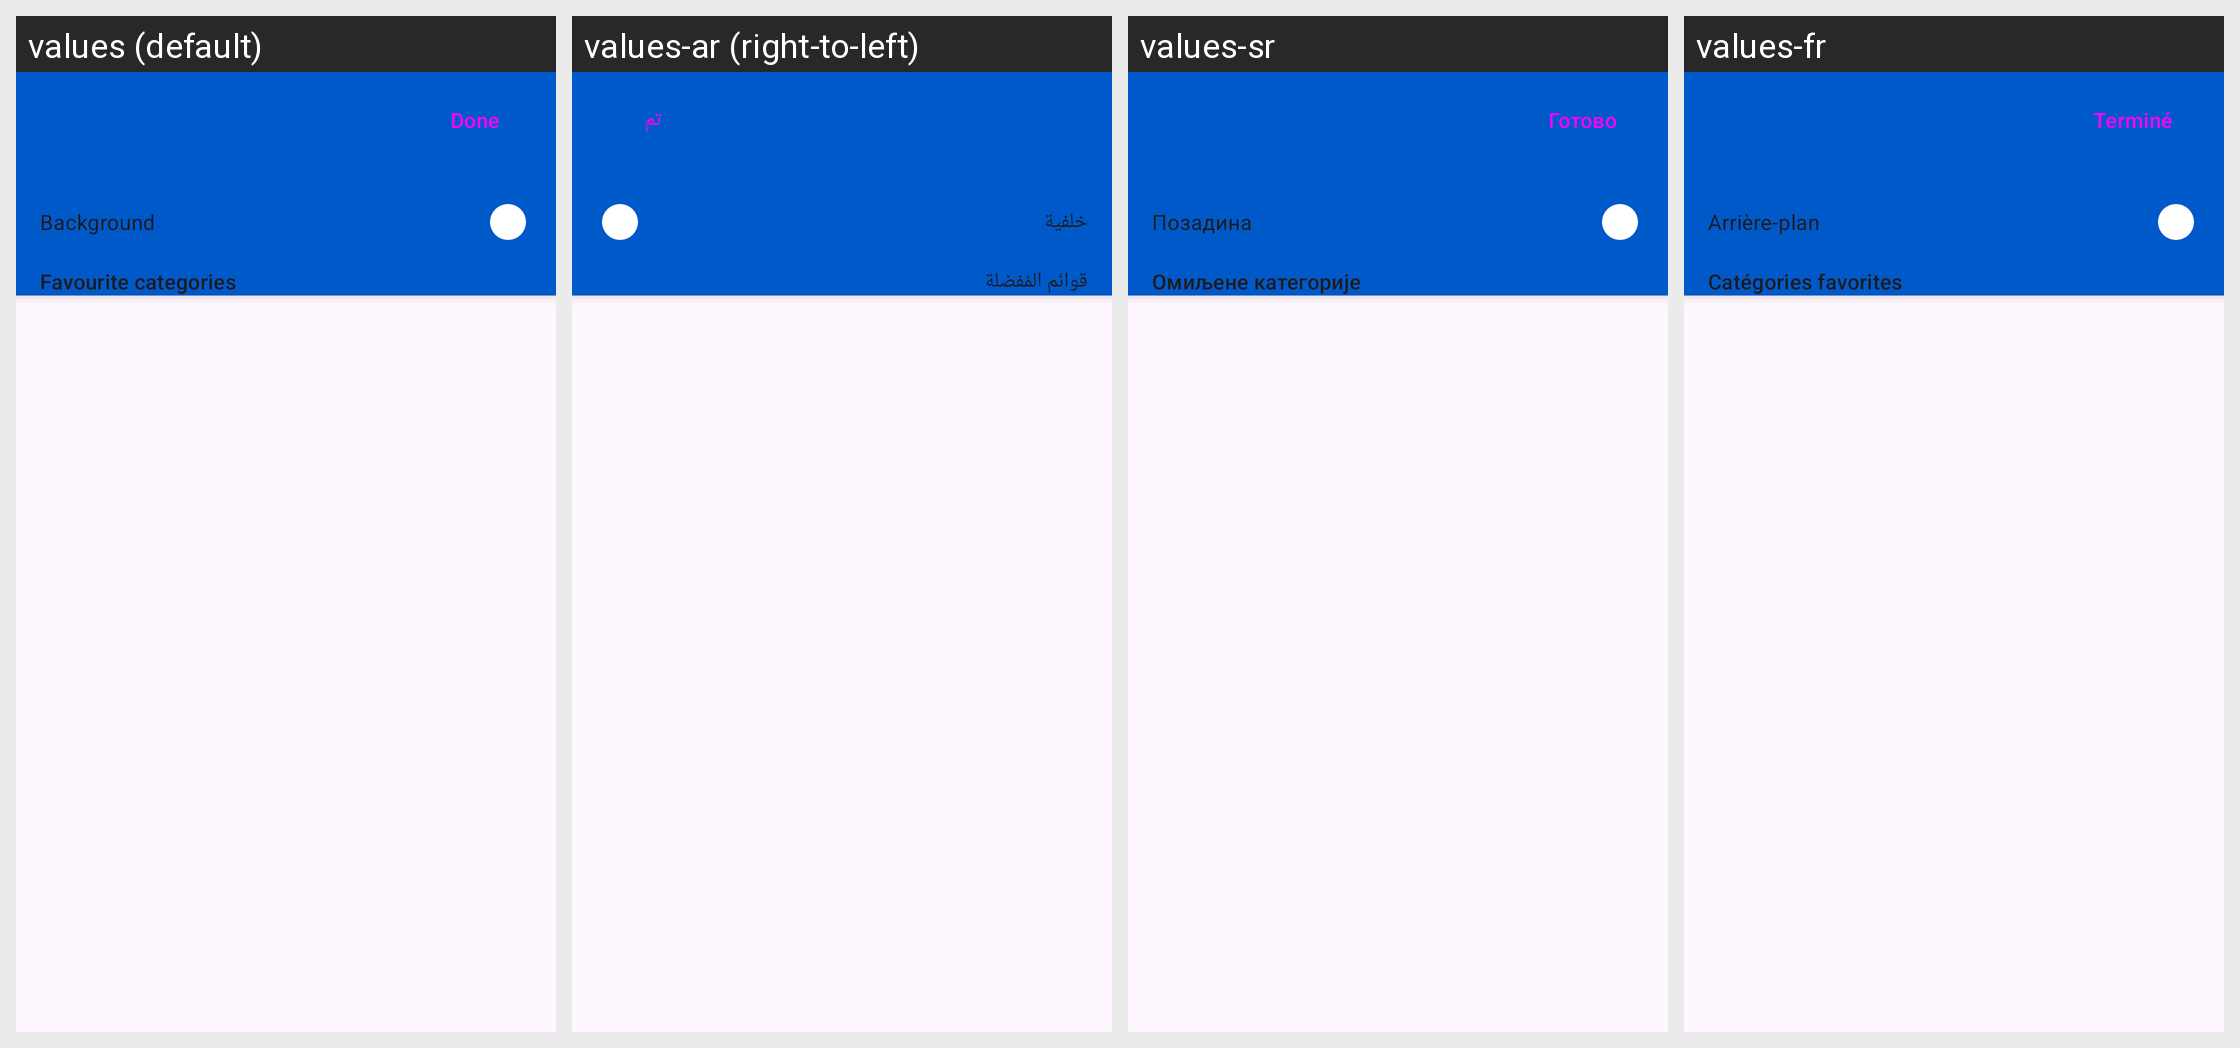

For this localized Android screen grid, give each drawn string resource with its value in every locale shown.
Android screen res/layout/activity_appwidget_shelf.xml rendered under 4 locales, left to right: values (default), values-ar (right-to-left), values-sr, values-fr. Device: Nexus 5 (rendered at 1080×1920; each locale shown at half size, 540×960, under a caption strip naming it); theme Theme.Kotatsu.
Other locales in the repository, not shown: values-af, values-am, values-as, values-az, values-be, values-bg, values-bn, values-bs, values-ca, values-cs, values-da, values-de, values-el, values-en-rAU, values-en-rCA, values-en-rGB, values-en-rXC, values-es, values-es-rUS, values-et, values-eu, values-fa, values-fi, values-fil, values-fr-rCA, values-gl, values-gu, values-hi, values-hr, values-hu, values-hy, values-in, values-is, values-it, values-iw, values-ja, values-ka, values-kk, values-km, values-kn, values-ko, values-ky, values-lo, values-lt, values-lv, values-mk, values-ml, values-mn, values-mr, values-ms, values-my, values-nb, values-nb-rNO, values-ne, values-nl, values-nn, values-or, values-pa, values-pl, values-pt, values-pt-rBR, values-pt-rPT, values-ro, values-ru, values-si, values-sk, values-sl, values-sq, values-sv, values-sw, values-ta, values-te, values-th, values-tl, values-tr, values-uk, values-ur, values-uz, values-vi, values-zh-rCN, values-zh-rHK, values-zh-rTW, values-zu.
Strings drawn on this screen, with the default value and each locale's value (text and hints the layout hard-codes, and strings that could not be matched under every locale, appear in the picture but are not listed):

done
  values: Done
  values-ar: تم
  values-sr: Готово
  values-fr: Terminé

background
  values: Background
  values-ar: خلفية
  values-sr: Позадина
  values-fr: Arrière-plan

favourites_categories
  values: Favourite categories
  values-ar: قوائم المُفضلة
  values-sr: Омиљене категорије
  values-fr: Catégories favorites
